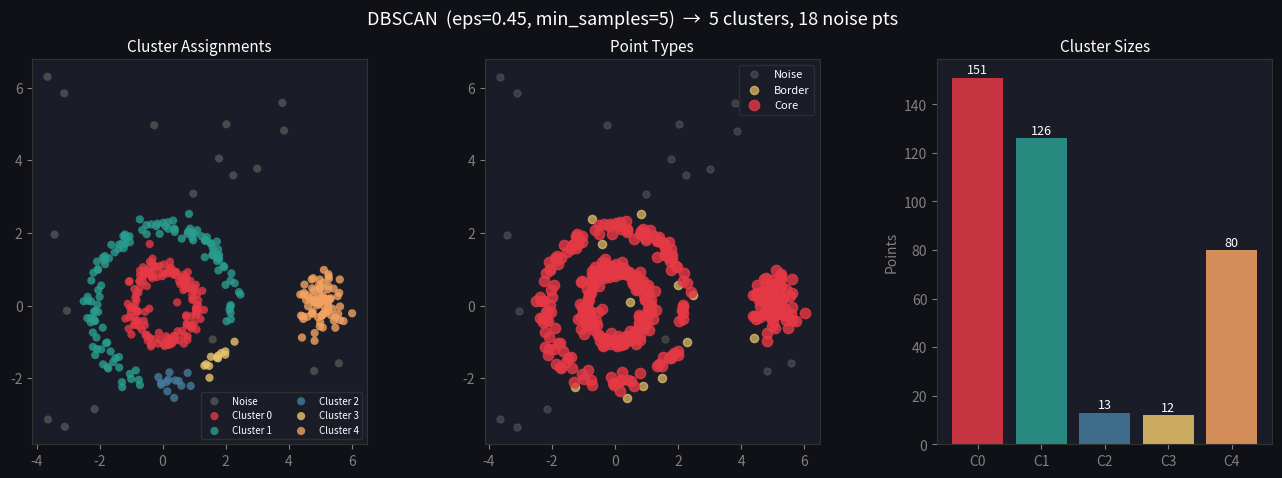

The script that saved this image:
import numpy as np
import matplotlib.pyplot as plt
import matplotlib.gridspec as gridspec
import matplotlib.patches as mpatches

# ------------------------------------------------------------------ #
#  DBSCAN — Density-Based Spatial Clustering of Applications          #
#           with Noise                                                 #
# ------------------------------------------------------------------ #

NOISE = -1

class DBSCAN:
    def __init__(self, eps: float = 0.5, min_samples: int = 5):
        """
        DBSCAN clustering from scratch.

        Discovers clusters of arbitrary shape and labels outliers as noise.

        Parameters:
            eps        : Neighbourhood radius
            min_samples: Minimum points to form a core point
        """
        self.eps = eps
        self.min_samples = min_samples
        self.labels = None
        self.n_clusters = None
        self.n_noise = None
        self.core_mask = None

    # ------------------------------------------------------------------ #
    #  Core helpers                                                        #
    # ------------------------------------------------------------------ #

    def _region_query(self, X: np.ndarray, idx: int) -> list:
        """Return indices of all points within eps of point idx."""
        dists = np.linalg.norm(X - X[idx], axis=1)
        return list(np.where(dists <= self.eps)[0])

    def _expand_cluster(self, X: np.ndarray, labels: np.ndarray,
                         idx: int, neighbours: list, cluster_id: int) -> None:
        """Expand cluster from core point idx via BFS."""
        labels[idx] = cluster_id
        queue = list(neighbours)

        while queue:
            pt = queue.pop(0)
            if labels[pt] == NOISE:
                labels[pt] = cluster_id          # border point
            if labels[pt] != -2:                  # already visited
                continue
            labels[pt] = cluster_id
            new_neighbours = self._region_query(X, pt)
            if len(new_neighbours) >= self.min_samples:
                queue.extend(new_neighbours)

    # ------------------------------------------------------------------ #
    #  Fit                                                                 #
    # ------------------------------------------------------------------ #

    def fit(self, X: np.ndarray) -> "DBSCAN":
        X = np.array(X, dtype=float)
        n = len(X)
        labels = np.full(n, -2, dtype=int)   # -2 = unvisited
        cluster_id = 0

        for i in range(n):
            if labels[i] != -2:
                continue
            neighbours = self._region_query(X, i)
            if len(neighbours) < self.min_samples:
                labels[i] = NOISE
            else:
                self._expand_cluster(X, labels, i, neighbours, cluster_id)
                cluster_id += 1

        # Anything still -2 becomes noise (shouldn't happen but safety net)
        labels[labels == -2] = NOISE

        self.labels = labels
        self.n_clusters = cluster_id
        self.n_noise = int((labels == NOISE).sum())

        # Mark core points
        self.core_mask = np.array([
            len(self._region_query(X, i)) >= self.min_samples
            for i in range(n)
        ])

        print(f"  Clusters found : {self.n_clusters}")
        print(f"  Noise points   : {self.n_noise}")
        return self

    def fit_predict(self, X: np.ndarray) -> np.ndarray:
        return self.fit(X).labels


# ------------------------------------------------------------------ #
#  Plotting                                                            #
# ------------------------------------------------------------------ #

PALETTE = ["#E63946", "#2A9D8F", "#457B9D", "#E9C46A",
           "#F4A261", "#6A4C93", "#43AA8B", "#F8961E"]


def plot_all(X: np.ndarray, model: DBSCAN, save_path: str = None):
    fig = plt.figure(figsize=(16, 5), facecolor="#0F1117")
    fig.suptitle(
        f"DBSCAN  (eps={model.eps}, min_samples={model.min_samples})  "
        f"→  {model.n_clusters} clusters, {model.n_noise} noise pts",
        fontsize=13, color="white"
    )
    gs = gridspec.GridSpec(1, 3, figure=fig, wspace=0.35)

    unique_labels = sorted(set(model.labels))

    # ── Panel 1: Cluster assignments ─────────────────────────────────
    ax1 = fig.add_subplot(gs[0])
    ax1.set_facecolor("#1A1D27")
    for lab in unique_labels:
        mask = model.labels == lab
        color = "#555555" if lab == NOISE else PALETTE[lab % len(PALETTE)]
        label_str = "Noise" if lab == NOISE else f"Cluster {lab}"
        ax1.scatter(X[mask, 0], X[mask, 1], c=color, s=35,
                    alpha=0.8, edgecolors="none", label=label_str)
    ax1.set_title("Cluster Assignments", color="white", fontsize=11)
    ax1.tick_params(colors="gray")
    for sp in ax1.spines.values(): sp.set_edgecolor("#333")
    ax1.legend(fontsize=7, labelcolor="white", facecolor="#1A1D27",
               edgecolor="#333", ncol=2)

    # ── Panel 2: Core vs border vs noise ─────────────────────────────
    ax2 = fig.add_subplot(gs[1])
    ax2.set_facecolor("#1A1D27")
    noise_mask = model.labels == NOISE
    border_mask = (~noise_mask) & (~model.core_mask)
    core_mask = model.core_mask

    ax2.scatter(X[noise_mask, 0], X[noise_mask, 1], c="#555555",
                s=25, alpha=0.6, label="Noise")
    ax2.scatter(X[border_mask, 0], X[border_mask, 1], c="#E9C46A",
                s=35, alpha=0.7, label="Border")
    ax2.scatter(X[core_mask, 0], X[core_mask, 1], c="#E63946",
                s=55, alpha=0.8, label="Core")
    ax2.set_title("Point Types", color="white", fontsize=11)
    ax2.tick_params(colors="gray")
    for sp in ax2.spines.values(): sp.set_edgecolor("#333")
    ax2.legend(fontsize=8, labelcolor="white", facecolor="#1A1D27", edgecolor="#333")

    # ── Panel 3: Cluster size distribution ───────────────────────────
    ax3 = fig.add_subplot(gs[2])
    ax3.set_facecolor("#1A1D27")
    cluster_labels = [l for l in unique_labels if l != NOISE]
    sizes = [int((model.labels == l).sum()) for l in cluster_labels]
    colors = [PALETTE[l % len(PALETTE)] for l in cluster_labels]
    bars = ax3.bar([f"C{l}" for l in cluster_labels], sizes, color=colors, alpha=0.85)
    for bar, sz in zip(bars, sizes):
        ax3.text(bar.get_x() + bar.get_width() / 2, bar.get_height() + 0.5,
                 str(sz), ha="center", va="bottom", color="white", fontsize=9)
    ax3.set_title("Cluster Sizes", color="white", fontsize=11)
    ax3.set_ylabel("Points", color="gray")
    ax3.tick_params(colors="gray")
    for sp in ax3.spines.values(): sp.set_edgecolor("#333")

    plt.tight_layout()
    if save_path:
        plt.savefig(save_path, dpi=150, bbox_inches="tight", facecolor=fig.get_facecolor())
        print(f"  Saved → {save_path}")
    plt.show()


# ------------------------------------------------------------------ #
#  Demo — rings + blobs to show arbitrary-shape advantage             #
# ------------------------------------------------------------------ #

if __name__ == "__main__":
    np.random.seed(42)

    # Two concentric rings
    def make_ring(n, r, noise=0.15):
        angles = np.random.uniform(0, 2 * np.pi, n)
        return np.column_stack([
            r * np.cos(angles) + np.random.randn(n) * noise,
            r * np.sin(angles) + np.random.randn(n) * noise,
        ])

    ring1 = make_ring(150, 1.0)
    ring2 = make_ring(150, 2.2)
    blob = np.random.randn(80, 2) * 0.4 + [5, 0]
    noise_pts = np.random.uniform(-4, 7, (20, 2))
    X = np.vstack([ring1, ring2, blob, noise_pts])

    print("Fitting DBSCAN...")
    model = DBSCAN(eps=0.45, min_samples=5)
    model.fit(X)

    plot_all(X, model, save_path="output.png")
